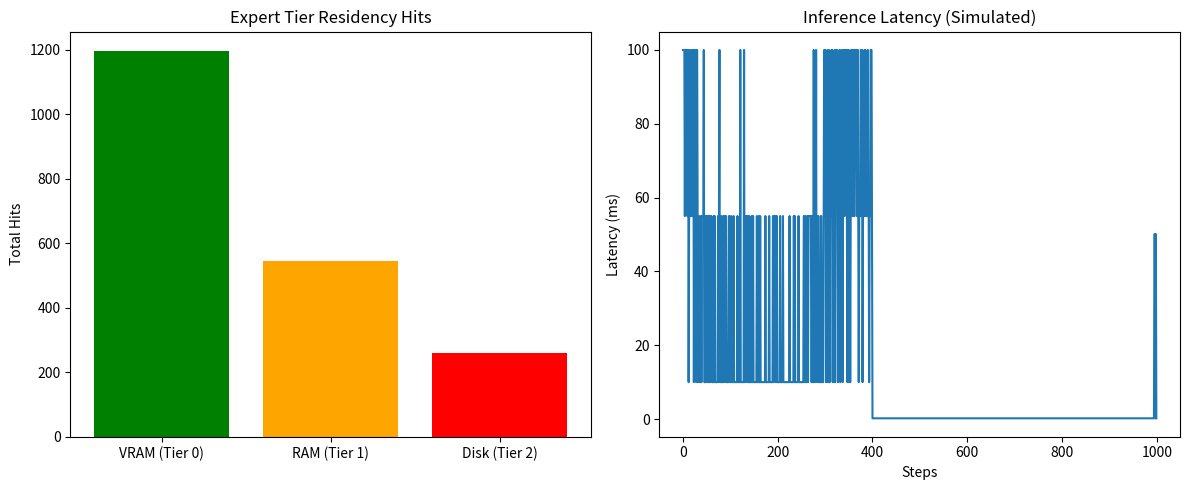

Recreate this plot in Python.
import time
import numpy as np
import matplotlib.pyplot as plt

# Simulation of Blackwell RTX 6000 params (Theoretical)
# 48GB VRAM, NVLink, sm_120
VRAM_LIMIT_GB = 48
MODEL_SIZE_1T_PARAMS = 1000e9
PRECISION_BITS = 8 # FP8 simulation
MODEL_BYTES_TOTAL = (MODEL_SIZE_1T_PARAMS * PRECISION_BITS) / 8
MODEL_GB_TOTAL = MODEL_BYTES_TOTAL / 1e9 # ~1000 GB for 1T FP8

def simulate_routing(num_steps=1000):
    num_experts = 1024
    vram_tier_size = 256 # Number of experts that fit in 48GB (assuming 1 expert = ~100MB)
    
    tier_hits = {0: 0, 1: 0, 2: 0}
    latencies = []
    
    # Latency profile (ms)
    # Tier 0: Blackwell VRAM (0.1ms)
    # Tier 1: System RAM via PCIe/NVLink (5.0ms)
    # Tier 2: NVMe/Swap (50.0ms)
    LATENCY_PROFILE = {0: 0.1, 1: 5.0, 2: 50.0}
    
    expert_freq = np.zeros(num_experts)
    
    for i in range(num_steps):
        # Shift distribution over time to simulate task switching
        alpha = 1.1 + (0.5 * np.sin(i / 100))
        active_experts = np.random.zipf(max(1.01, alpha), size=2) % num_experts
        
        step_latency = 0
        
        # Calculate threshold for VRAM residency (top 25%)
        if i > 50:
            hot_experts_threshold = np.partition(expert_freq, -vram_tier_size)[-vram_tier_size]
        else:
            hot_experts_threshold = 999999
        
        for e in active_experts:
            expert_freq[e] += 1
            
            if expert_freq[e] >= hot_experts_threshold and hot_experts_threshold > 0:
                tier = 0
            elif expert_freq[e] > 1: # System RAM
                tier = 1
            else: # Cold start / Disk
                tier = 2
                
            tier_hits[tier] += 1
            step_latency += LATENCY_PROFILE[tier]
        
        latencies.append(step_latency)
        
    return tier_hits, latencies

def plot_results(tier_hits, latencies):
    labels = ['VRAM (Tier 0)', 'RAM (Tier 1)', 'Disk (Tier 2)']
    hits = [tier_hits[0], tier_hits[1], tier_hits[2]]
    
    plt.figure(figsize=(12, 5))
    
    plt.subplot(1, 2, 1)
    plt.bar(labels, hits, color=['green', 'orange', 'red'])
    plt.title('Expert Tier Residency Hits')
    plt.ylabel('Total Hits')
    
    plt.subplot(1, 2, 2)
    plt.plot(latencies)
    plt.title('Inference Latency (Simulated)')
    plt.xlabel('Steps')
    plt.ylabel('Latency (ms)')
    
    plt.tight_layout()
    plt.savefig('hierarchical_moe_performance.png')
    plt.close()

if __name__ == "__main__":
    print("Starting Hierarchical MoE Simulation...")
    hits, latencies = simulate_routing()
    plot_results(hits, latencies)
    print("Simulation complete. Results saved to hierarchical_moe_performance.png")
    print(f"Total Tier Hits: {hits}")
    print(f"Average Latency: {np.mean(latencies):.2f}ms")
